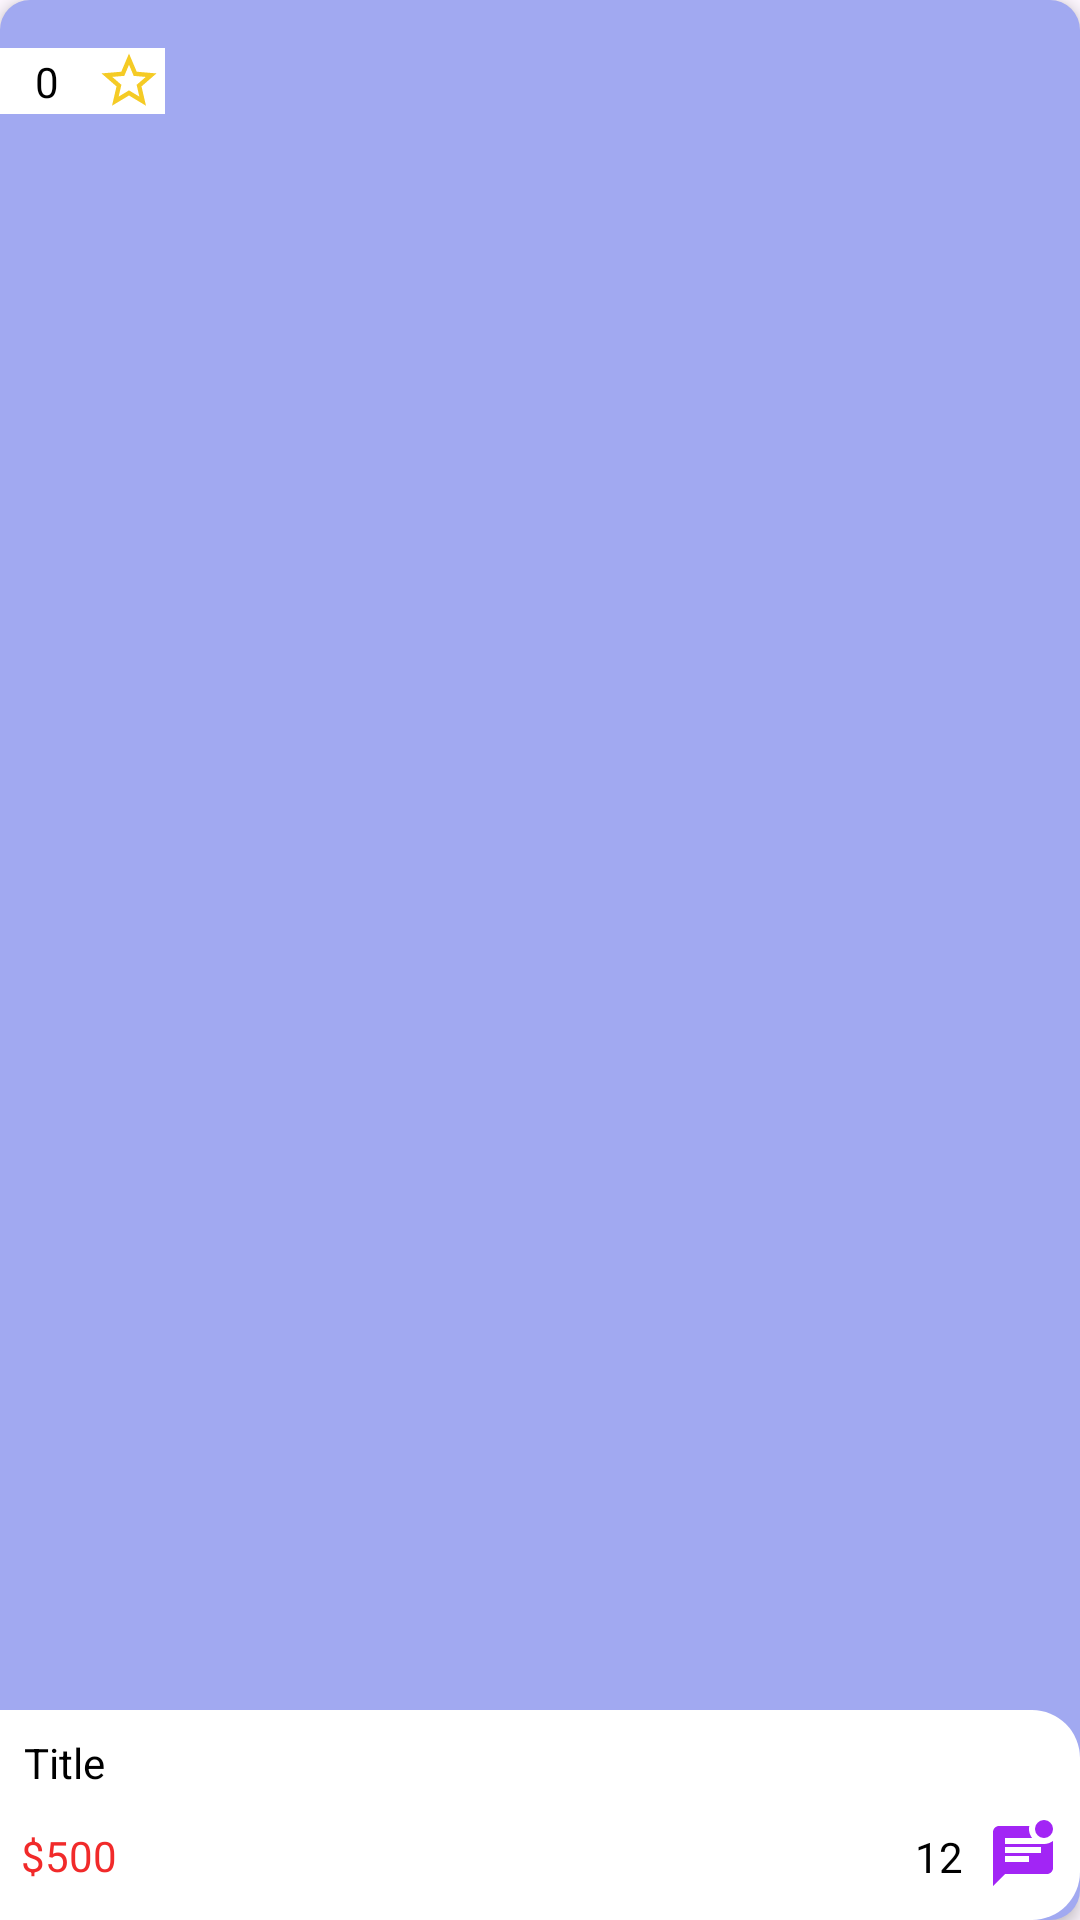

The Android layout XML behind this screen, and the referenced resources:
<!-- AndroidManifest.xml: application theme Theme.Fashion -->
<!-- res/layout/viewholder_pop_list.xml -->
<?xml version="1.0" encoding="utf-8"?>
<androidx.constraintlayout.widget.ConstraintLayout xmlns:android="http://schemas.android.com/apk/res/android"
    xmlns:app="http://schemas.android.com/apk/res-auto"
    xmlns:tools="http://schemas.android.com/tools"
    android:layout_width="175dp"
    android:background="@drawable/background_light_levner"
    android:elevation="3dp"
    android:layout_margin="8dp"
    android:layout_height="240dp">

    <ImageView
        android:id="@+id/pic"
        android:layout_width="175dp"
        android:layout_height="155dp"
        app:layout_constraintEnd_toEndOf="parent"
        app:layout_constraintTop_toTopOf="parent"
        app:srcCompat="@drawable/pic1" />

    <androidx.constraintlayout.widget.ConstraintLayout
        android:id="@+id/constraintLayout"
        android:layout_width="55dp"
        android:layout_height="22dp"
        android:layout_marginTop="16dp"
        android:background="@color/white"
        app:layout_constraintStart_toStartOf="parent"
        app:layout_constraintTop_toTopOf="parent">

        <ImageView
            android:id="@+id/imageView23"
            android:layout_width="wrap_content"
            android:layout_height="wrap_content"
            app:layout_constraintBottom_toBottomOf="parent"
            app:layout_constraintEnd_toEndOf="parent"
            app:layout_constraintTop_toTopOf="parent"
            app:srcCompat="@drawable/baseline_star_border_24" />

        <TextView
            android:id="@+id/scoreTxt"
            android:layout_width="wrap_content"
            android:layout_height="wrap_content"
            android:text="0"
            android:textColor="@color/black"
            app:layout_constraintBottom_toBottomOf="parent"
            app:layout_constraintEnd_toStartOf="@+id/imageView23"
            app:layout_constraintStart_toStartOf="parent"
            app:layout_constraintTop_toTopOf="parent" />
    </androidx.constraintlayout.widget.ConstraintLayout>

    <View
        android:id="@+id/view5"
        android:layout_width="wrap_content"
        android:layout_height="70dp"
        android:background="@drawable/white_background"
        app:layout_constraintBottom_toBottomOf="parent"
        app:layout_constraintEnd_toEndOf="parent"
        app:layout_constraintStart_toStartOf="parent" />

    <TextView
        android:id="@+id/titleTxt"
        android:layout_width="wrap_content"
        android:layout_height="wrap_content"
        android:layout_margin="8dp"
        android:singleLine="true"
        android:text="Title"
        android:textColor="@color/black"
        app:layout_constraintEnd_toEndOf="parent"
        app:layout_constraintHorizontal_bias="0.0"
        app:layout_constraintStart_toStartOf="parent"
        app:layout_constraintTop_toTopOf="@+id/view5" />

    <TextView
        android:id="@+id/feeTxt"
        android:layout_width="wrap_content"
        android:layout_height="wrap_content"
        android:text="$500"
        android:textColor="@color/red"
        android:paddingStart="7dp"
        app:layout_constraintBottom_toBottomOf="parent"
        app:layout_constraintStart_toStartOf="parent"
        app:layout_constraintTop_toBottomOf="@+id/titleTxt" />

    <ImageView
        android:id="@+id/imageView24"
        android:layout_width="wrap_content"
        android:layout_height="wrap_content"
        app:layout_constraintBottom_toBottomOf="@+id/feeTxt"
        app:layout_constraintEnd_toEndOf="@+id/view5"
        app:layout_constraintTop_toTopOf="@+id/feeTxt"
        app:srcCompat="@drawable/baseline_mark_unread_chat_alt_24"
        android:paddingEnd="7dp"
        />

    <TextView
        android:id="@+id/reviewTxt"
        android:layout_width="wrap_content"
        android:layout_height="wrap_content"
        android:layout_marginEnd="8dp"
        android:text="12"
        android:textColor="@color/black"
        app:layout_constraintBottom_toBottomOf="@+id/imageView24"
        app:layout_constraintEnd_toStartOf="@+id/imageView24"
        app:layout_constraintTop_toTopOf="@+id/imageView24" />
</androidx.constraintlayout.widget.ConstraintLayout>
<!-- resources referenced by this layout -->
<resources>
  <color name="black">#FF000000</color>
  <color name="red">#F12A2A</color>
  <color name="white">#FFFFFFFF</color>
  <!-- drawable background_light_levner (drawable) -->
  <?xml version="1.0" encoding="utf-8"?>
  <selector xmlns:android="http://schemas.android.com/apk/res/android">
      <item>
          <shape android:shape="rectangle">
              <corners android:radius="10dp" />
              <solid android:color="@color/light_lavender"/>
  
          </shape>
      </item>
  </selector>
  <!-- drawable baseline_mark_unread_chat_alt_24 (drawable) -->
  <vector android:height="24dp" android:tint="#A225F5"
      android:viewportHeight="24" android:viewportWidth="24"
      android:width="24dp" xmlns:android="http://schemas.android.com/apk/res/android">
      <path android:fillColor="@android:color/white" android:pathData="M19,3m-3,0a3,3 0,1 1,6 0a3,3 0,1 1,-6 0"/>
      <path android:fillColor="@android:color/white" android:pathData="M6,8V6h9.03c-1.21,-1.6 -1.08,-3.21 -0.92,-4H4.01c-1.1,0 -2,0.89 -2,2L2,22l4,-4h14c1.1,0 2,-0.9 2,-2V6.97C21.16,7.61 20.13,8 19,8H6zM14,14H6v-2h8V14zM18,11H6V9h12V11z"/>
  </vector>
  <!-- drawable baseline_star_border_24 (drawable) -->
  <vector android:height="24dp" android:tint="#F5CB25"
      android:viewportHeight="24" android:viewportWidth="24"
      android:width="24dp" xmlns:android="http://schemas.android.com/apk/res/android">
      <path android:fillColor="@android:color/white" android:pathData="M22,9.24l-7.19,-0.62L12,2 9.19,8.63 2,9.24l5.46,4.73L5.82,21 12,17.27 18.18,21l-1.63,-7.03L22,9.24zM12,15.4l-3.76,2.27 1,-4.28 -3.32,-2.88 4.38,-0.38L12,6.1l1.71,4.04 4.38,0.38 -3.32,2.88 1,4.28L12,15.4z"/>
  </vector>
  <!-- drawable white_background (drawable) -->
  <?xml version="1.0" encoding="utf-8"?>
  <selector xmlns:android="http://schemas.android.com/apk/res/android">
      <item>
          <shape android:shape="rectangle">
              <solid android:color="@color/white"/>
              <corners android:topRightRadius="16dp" android:bottomRightRadius="16dp"/>
          </shape>
  
      </item>
  </selector>
  <style name="Theme.Fashion" parent="Theme.Material3.DayNight.NoActionBar">
          
          
          <item name="colorPrimaryDark">@color/white</item>
      </style>
  <color name="light_lavender">#A1A9F1</color>
</resources>
